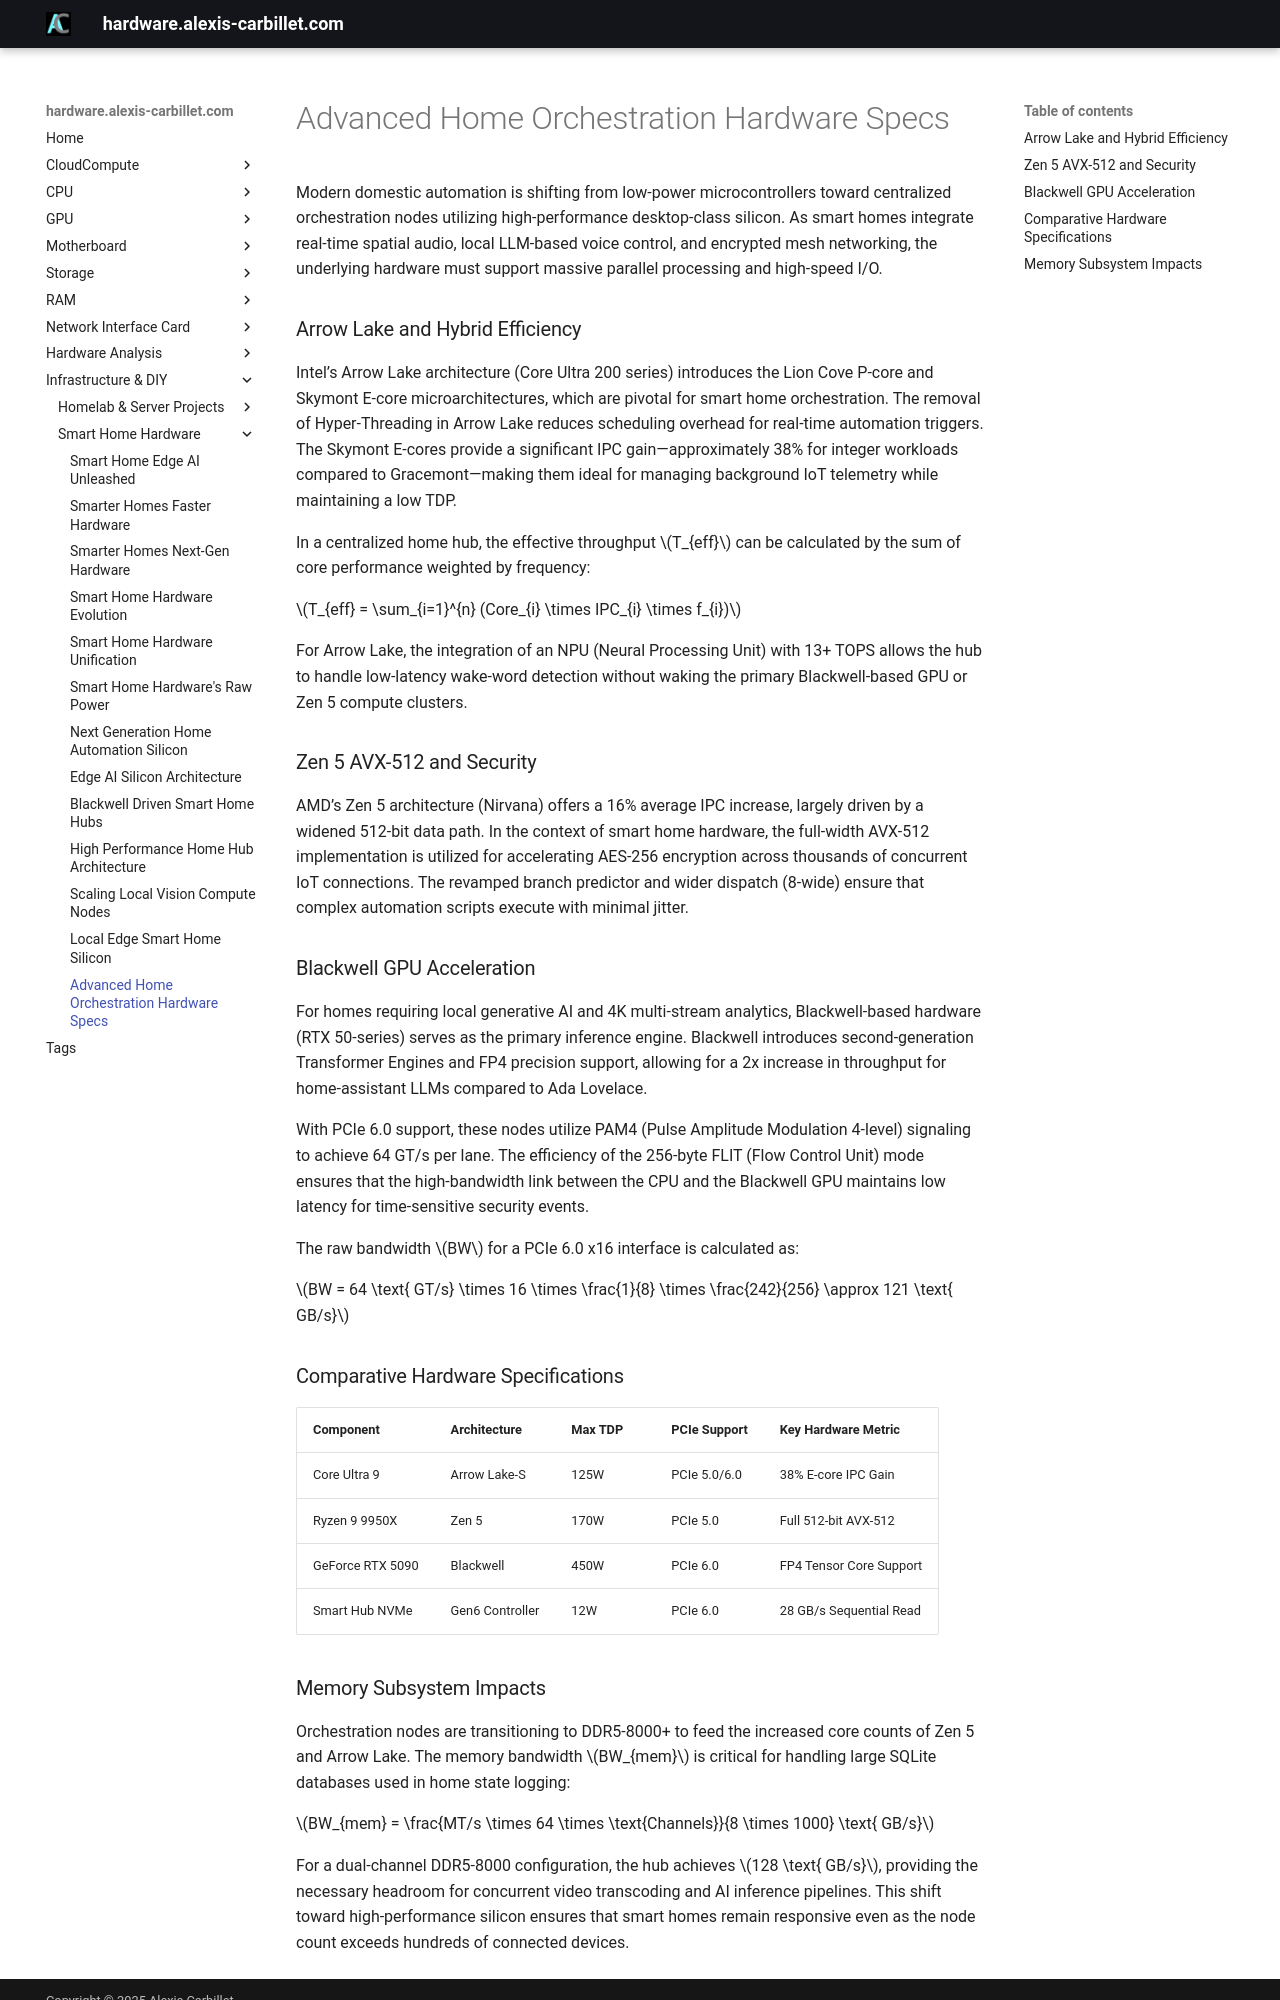

repository: alexiscarbillet/serverhub · page: infrastructure/smart_home/advanced_home_orchestration_hardware_specs/index.html · generator: mkdocs

# Advanced Home Orchestration Hardware Specs

Modern domestic automation is shifting from low-power microcontrollers toward centralized orchestration nodes utilizing high-performance desktop-class silicon. As smart homes integrate real-time spatial audio, local LLM-based voice control, and encrypted mesh networking, the underlying hardware must support massive parallel processing and high-speed I/O.

### Arrow Lake and Hybrid Efficiency

Intel’s Arrow Lake architecture (Core Ultra 200 series) introduces the Lion Cove P-core and Skymont E-core microarchitectures, which are pivotal for smart home orchestration. The removal of Hyper-Threading in Arrow Lake reduces scheduling overhead for real-time automation triggers. The Skymont E-cores provide a significant IPC gain—approximately 38% for integer workloads compared to Gracemont—making them ideal for managing background IoT telemetry while maintaining a low TDP.

In a centralized home hub, the effective throughput $T_{eff}$ can be calculated by the sum of core performance weighted by frequency:

$T_{eff} = \sum_{i=1}^{n} (Core_{i} \times IPC_{i} \times f_{i})$

For Arrow Lake, the integration of an NPU (Neural Processing Unit) with 13+ TOPS allows the hub to handle low-latency wake-word detection without waking the primary Blackwell-based GPU or Zen 5 compute clusters.

### Zen 5 AVX-512 and Security

AMD’s Zen 5 architecture (Nirvana) offers a 16% average IPC increase, largely driven by a widened 512-bit data path. In the context of smart home hardware, the full-width AVX-512 implementation is utilized for accelerating AES-256 encryption across thousands of concurrent IoT connections. The revamped branch predictor and wider dispatch (8-wide) ensure that complex automation scripts execute with minimal jitter.

### Blackwell GPU Acceleration

For homes requiring local generative AI and 4K multi-stream analytics, Blackwell-based hardware (RTX 50-series) serves as the primary inference engine. Blackwell introduces second-generation Transformer Engines and FP4 precision support, allowing for a 2x increase in throughput for home-assistant LLMs compared to Ada Lovelace.

With PCIe 6.0 support, these nodes utilize PAM4 (Pulse Amplitude Modulation 4-level) signaling to achieve 64 GT/s per lane. The efficiency of the 256-byte FLIT (Flow Control Unit) mode ensures that the high-bandwidth link between the CPU and the Blackwell GPU maintains low latency for time-sensitive security events.

The raw bandwidth $BW$ for a PCIe 6.0 x16 interface is calculated as:

$BW = 64 \text{ GT/s} \times 16 \times \frac{1}{8} \times \frac{242}{256} \approx 121 \text{ GB/s}$

### Comparative Hardware Specifications

| Component | Architecture | Max TDP | PCIe Support | Key Hardware Metric |
| :--- | :--- | :--- | :--- | :--- |
| Core Ultra 9 | Arrow Lake-S | 125W | PCIe 5.0/6.0 | 38% E-core IPC Gain |
| Ryzen 9 9950X | Zen 5 | 170W | PCIe 5.0 | Full 512-bit AVX-512 |
| GeForce RTX 5090 | Blackwell | 450W | PCIe 6.0 | FP4 Tensor Core Support |
| Smart Hub NVMe | Gen6 Controller | 12W | PCIe 6.0 | 28 GB/s Sequential Read |
